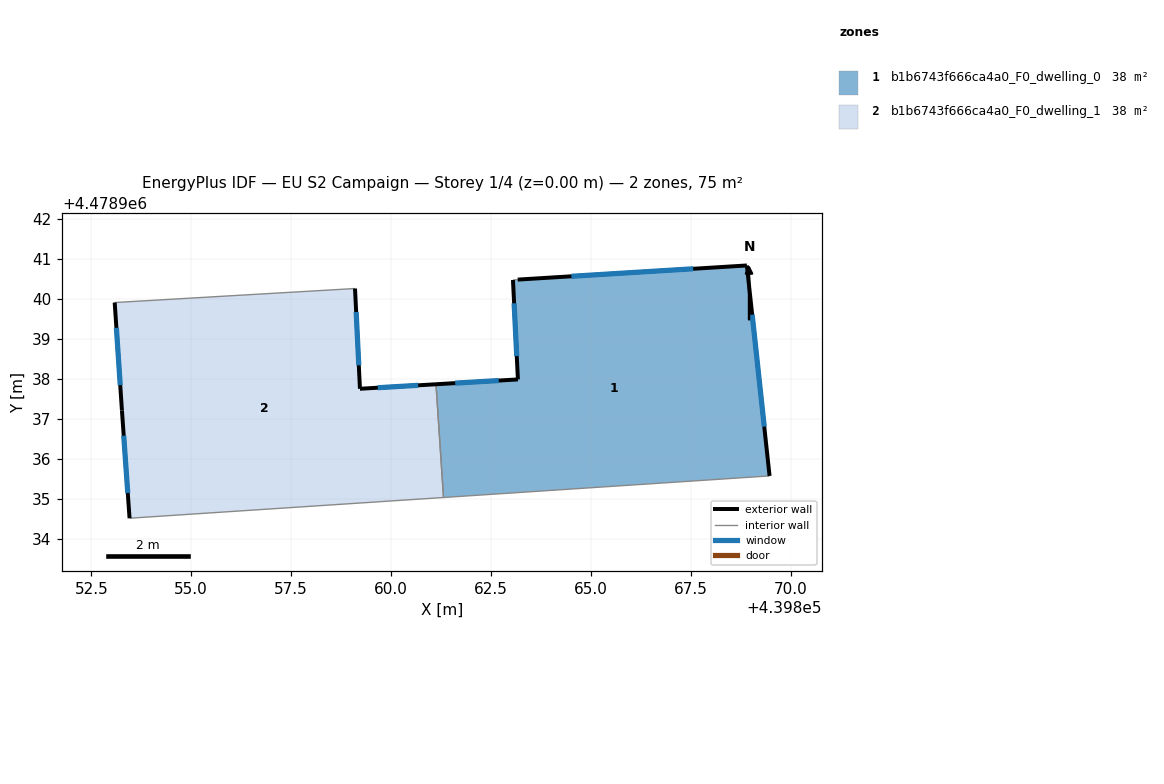
=== STOREY PLAN SPEC (per zone: floor XY polygon, exterior-wall plan segments, windows/doors) ===
zone 1: b1b6743f666ca4a0_F0_dwelling_0  (37.7 m²)
  floor: (439869.47, 4478935.57) (439868.91, 4478940.84) (439863.17, 4478940.48) (439863.05, 4478940.47) (439863.18, 4478937.98) (439861.13, 4478937.86) (439861.32, 4478935.03)
  exterior wall: (439863.17, 4478940.48) – (439868.91, 4478940.84)  [5.7 m]
    window: (439864.51, 4478940.56) – (439867.56, 4478940.75)  [4.9 m²]
  exterior wall: (439868.91, 4478940.84) – (439869.47, 4478935.57)  [5.3 m]
    window: (439869.04, 4478939.60) – (439869.34, 4478936.80)  [4.5 m²]
  exterior wall: (439861.13, 4478937.86) – (439863.18, 4478937.98)  [2.1 m]
    window: (439861.61, 4478937.89) – (439862.70, 4478937.96)  [1.7 m²]
  exterior wall: (439863.18, 4478937.98) – (439863.05, 4478940.47)  [2.5 m]
    window: (439863.15, 4478938.57) – (439863.08, 4478939.89)  [2.1 m²]
  interior walls: 3
zone 2: b1b6743f666ca4a0_F0_dwelling_1  (37.7 m²)
  floor: (439861.32, 4478935.03) (439861.13, 4478937.86) (439859.22, 4478937.75) (439859.10, 4478940.26) (439853.09, 4478939.91) (439853.27, 4478937.21) (439853.46, 4478934.51)
  exterior wall: (439859.22, 4478937.75) – (439861.13, 4478937.86)  [1.9 m]
    window: (439859.67, 4478937.78) – (439860.68, 4478937.84)  [1.6 m²]
  exterior wall: (439853.46, 4478934.51) – (439853.27, 4478937.21)  [2.7 m]
    window: (439853.41, 4478935.14) – (439853.31, 4478936.58)  [2.3 m²]
  exterior wall: (439853.27, 4478937.21) – (439853.09, 4478939.91)  [2.7 m]
    window: (439853.22, 4478937.84) – (439853.13, 4478939.28)  [2.3 m²]
  exterior wall: (439859.10, 4478940.26) – (439859.22, 4478937.75)  [2.5 m]
    window: (439859.13, 4478939.67) – (439859.19, 4478938.34)  [2.1 m²]
  interior walls: 3

=== DERIVED (storey summary) ===
Building: EU S2 Campaign
Storey: 1 of 4  (floor level z = 0.00 m)
Storey gross floor area: 75.4 m²
Zones on this storey: 2
  - b1b6743f666ca4a0_F0_dwelling_0: floor 37.7 m²; exterior wall 15.6 m (46.8 m²); 4 window(s) 13.2 m²; WWR 28.3%
  - b1b6743f666ca4a0_F0_dwelling_1: floor 37.7 m²; exterior wall 9.8 m (29.5 m²); 4 window(s) 8.3 m²; WWR 28.3%
Zone adjacency (shared interzone walls):
  - b1b6743f666ca4a0_F0_dwelling_0 ↔ b1b6743f666ca4a0_F0_dwelling_1